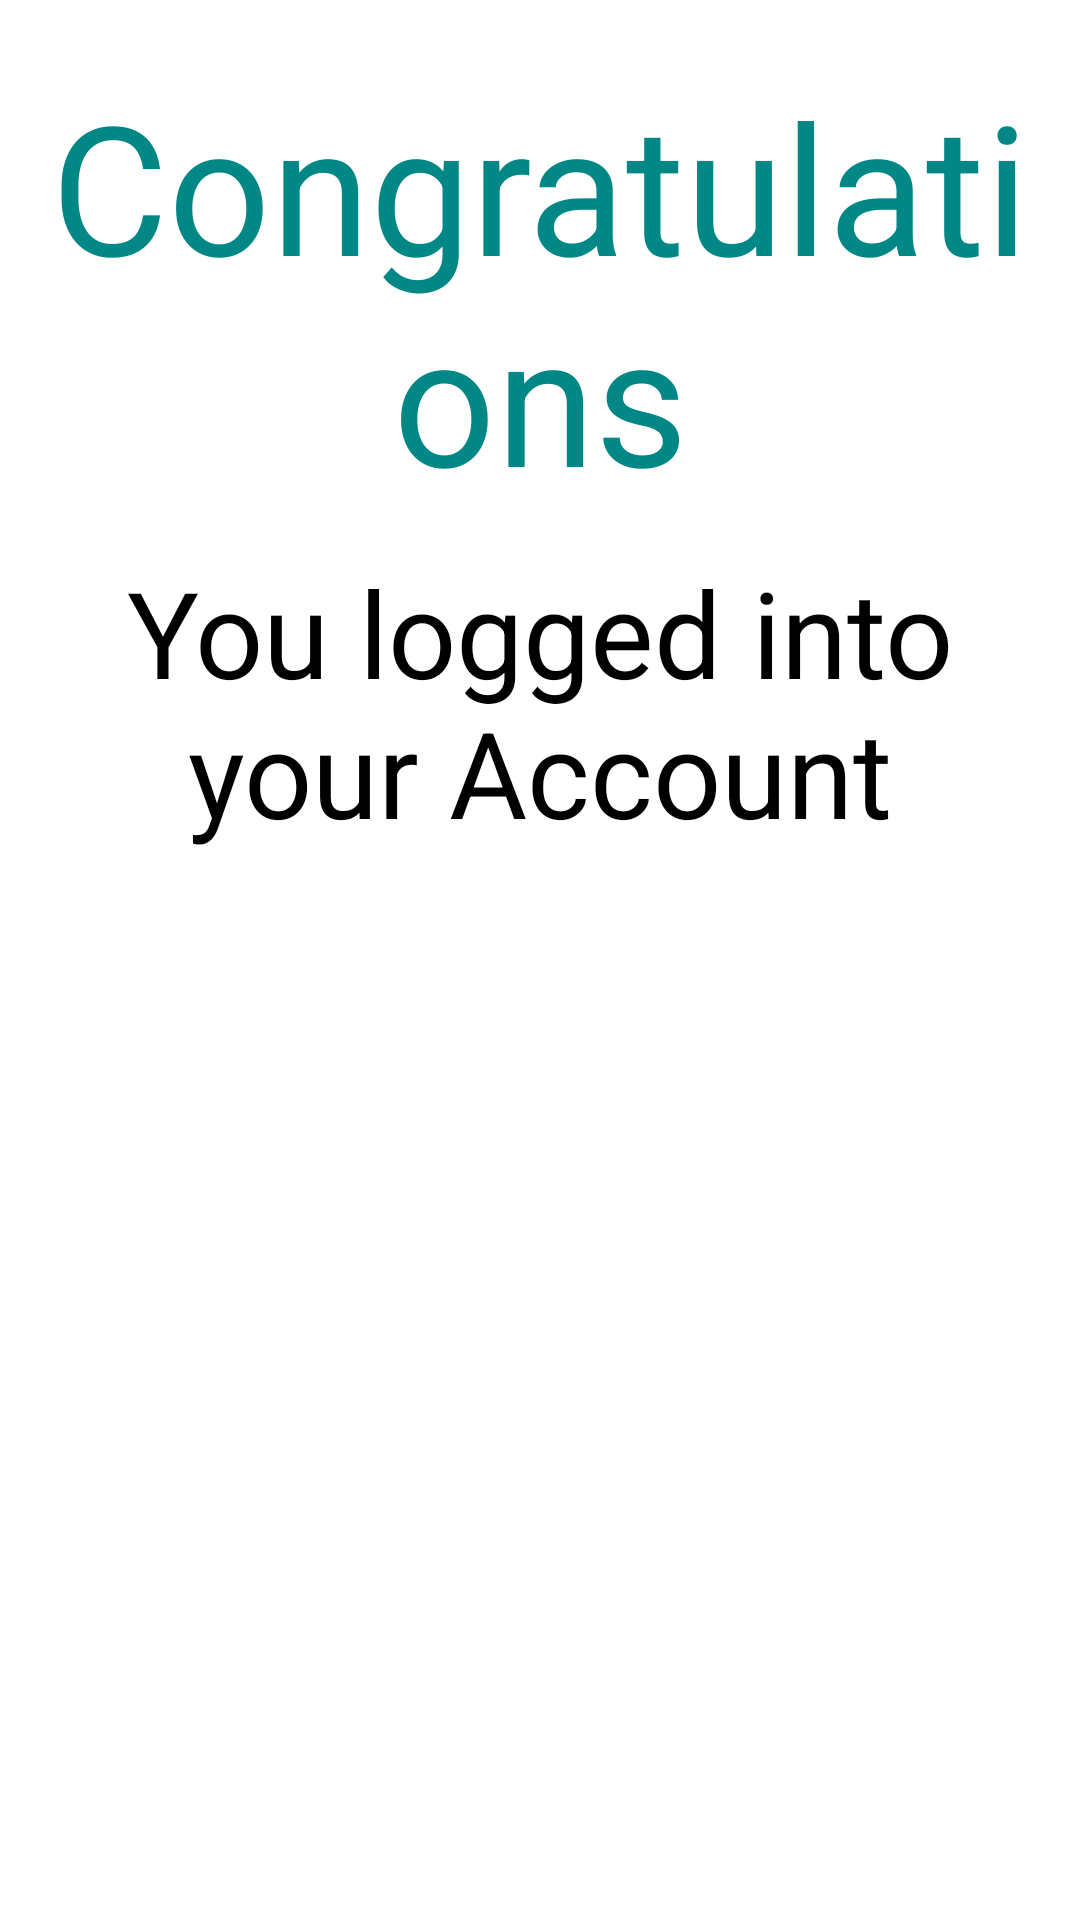

Layout XML and referenced resources for this Android screen:
<!-- AndroidManifest.xml: application theme Theme.LibraryManagementSystem -->
<!-- res/layout/activity_main.xml -->
<?xml version="1.0" encoding="utf-8"?>
<androidx.constraintlayout.widget.ConstraintLayout xmlns:android="http://schemas.android.com/apk/res/android"
    xmlns:app="http://schemas.android.com/apk/res-auto"
    xmlns:tools="http://schemas.android.com/tools"
    android:layout_width="match_parent"
    android:layout_height="match_parent"
    android:layout_gravity="center"
    android:background="@color/white"
    tools:context=".MainActivity">

    <TextView
        android:layout_width="wrap_content"
        android:layout_height="wrap_content"
        android:gravity="center_horizontal"
        android:text="Congratulations"
        android:textColor="@color/teal_700"

        android:textSize="60sp"

        app:layout_constraintBottom_toTopOf="@+id/textView2"
        app:layout_constraintEnd_toEndOf="parent"
        app:layout_constraintHorizontal_bias="0.0"
        app:layout_constraintStart_toStartOf="parent"
        app:layout_constraintTop_toTopOf="parent"
        app:layout_constraintVertical_bias="0.645" />

    <TextView
        android:id="@+id/textView2"
        android:layout_width="wrap_content"
        android:layout_height="wrap_content"
        android:layout_marginBottom="356dp"
        android:gravity="center_horizontal"

        android:text="You logged into your Account"
        android:textColor="@color/black"
        android:textSize="40sp"
        app:layout_constraintBottom_toBottomOf="parent"
        app:layout_constraintEnd_toEndOf="parent"
        app:layout_constraintHorizontal_bias="0.0"
        app:layout_constraintStart_toStartOf="parent" />


</androidx.constraintlayout.widget.ConstraintLayout>
<!-- resources referenced by this layout -->
<resources>
  <style name="Theme.LibraryManagementSystem" parent="Theme.MaterialComponents.NoActionBar">
          
          <item name="colorPrimary">@color/purple_500</item>
          <item name="colorPrimaryVariant">@color/purple_700</item>
          <item name="colorOnPrimary">@color/white</item>
          
          <item name="colorSecondary">@color/teal_200</item>
          <item name="colorSecondaryVariant">@color/teal_700</item>
          <item name="colorOnSecondary">@color/black</item>
          
          <item name="android:statusBarColor" tools:targetApi="l">?attr/colorPrimaryVariant</item>
          
      </style>
  <!-- not gathered from this repository: default colours our renderer supplied (Android Studio template values) -->
  <color name="purple_500">#FF6200EE</color>
  <color name="purple_700">#FF3700B3</color>
  <color name="teal_200">#FF03DAC5</color>
  <color name="teal_700">#FF018786</color>
  <color name="black">#FF000000</color>
  <color name="white">#FFFFFFFF</color>
</resources>
